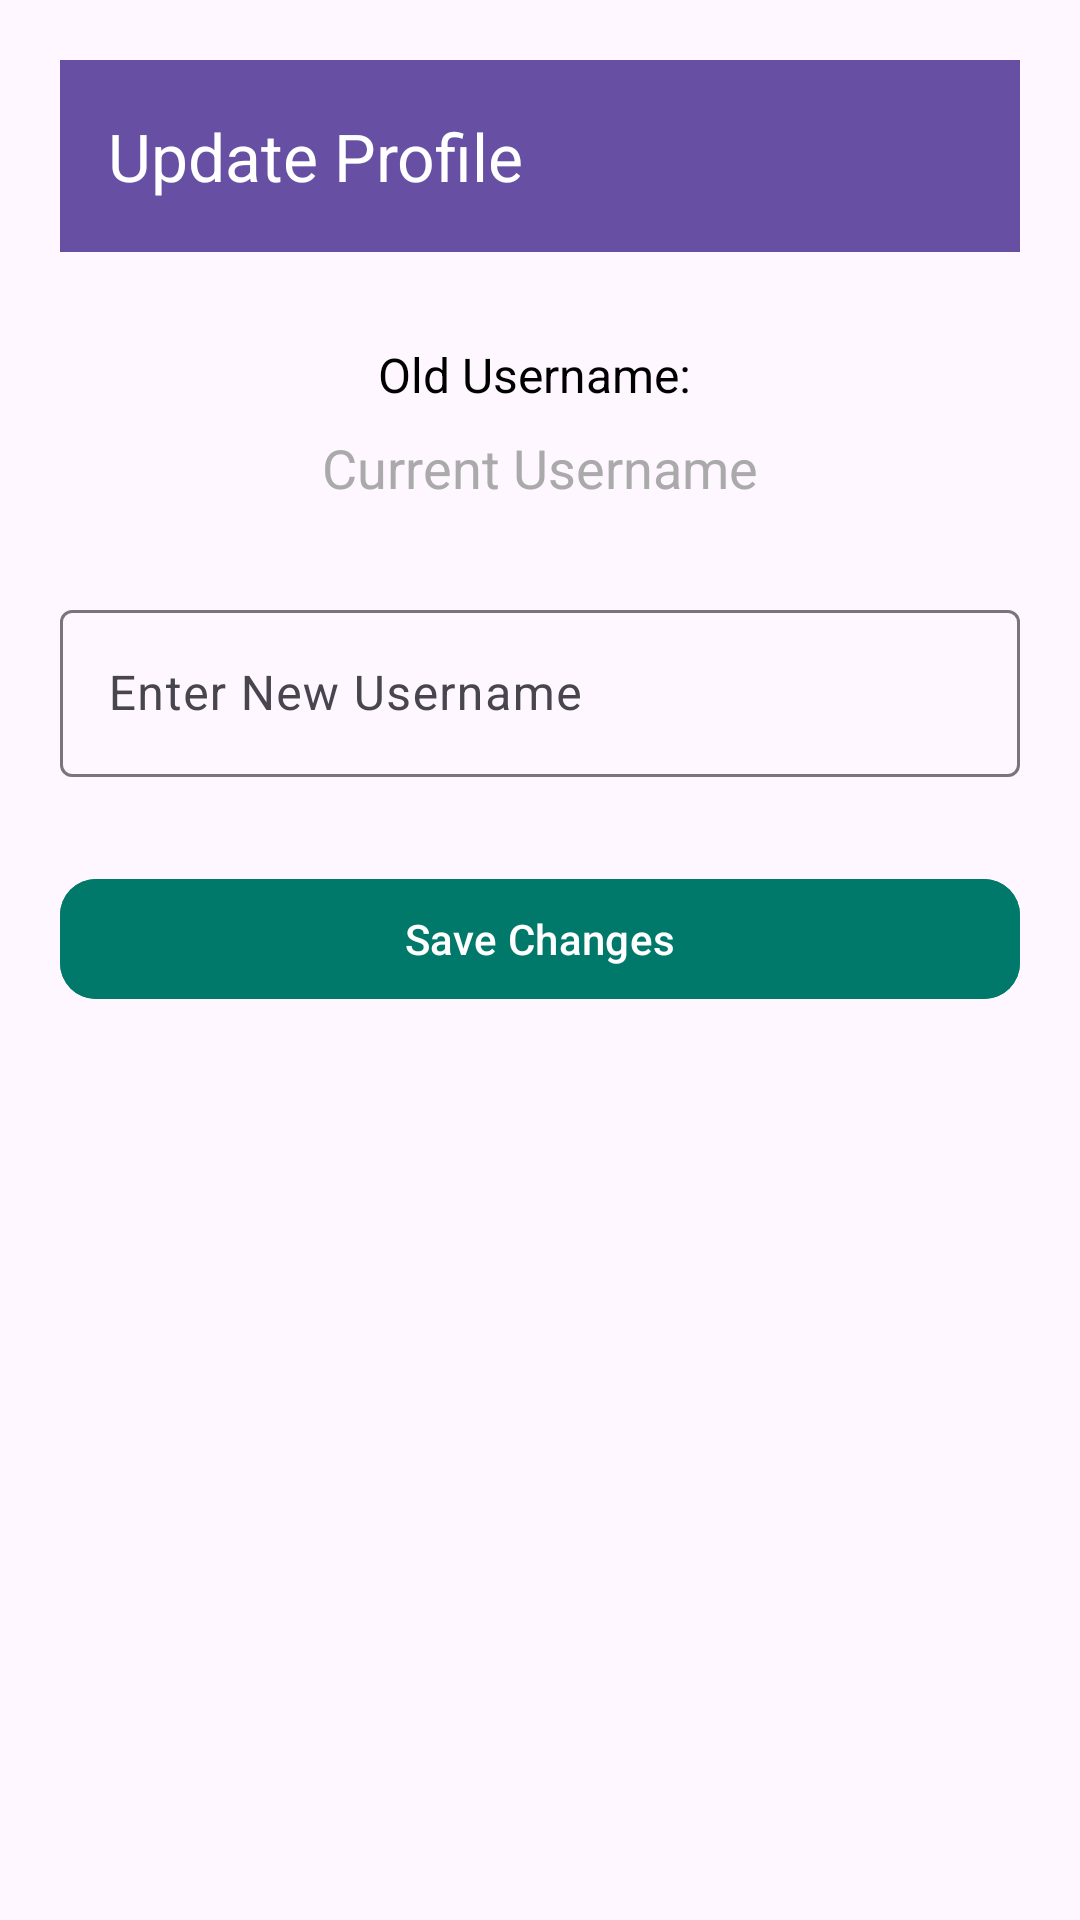

Layout XML and referenced resources for this Android screen:
<!-- AndroidManifest.xml: application theme Theme.Movietime -->
<!-- res/layout/activity_update_profile.xml -->
<?xml version="1.0" encoding="utf-8"?>
<androidx.constraintlayout.widget.ConstraintLayout
    xmlns:android="http://schemas.android.com/apk/res/android"
    xmlns:app="http://schemas.android.com/apk/res-auto"
    xmlns:tools="http://schemas.android.com/tools"
    android:layout_width="match_parent"
    android:layout_height="match_parent"
    tools:context=".UpdateProfileActivity"
    android:padding="20dp">

    
    <androidx.appcompat.widget.Toolbar
        android:id="@+id/updateProfileToolbar"
        android:layout_width="match_parent"
        android:layout_height="wrap_content"
        android:background="?attr/colorPrimary"
        android:theme="@style/ThemeOverlay.AppCompat.Dark.ActionBar"
        app:title="Update Profile"
        app:navigationIcon="@drawable/back"
        app:layout_constraintTop_toTopOf="parent"/>

    
    <TextView
        android:id="@+id/oldUsernameTextView"
        android:layout_width="wrap_content"
        android:layout_height="wrap_content"
        android:text="Old Username: "
        android:textSize="16sp"
        android:textColor="@android:color/black"
        app:layout_constraintTop_toBottomOf="@id/updateProfileToolbar"
        app:layout_constraintStart_toStartOf="parent"
        app:layout_constraintEnd_toEndOf="parent"
        android:layout_marginTop="30dp"/>

    
    <TextView
        android:id="@+id/oldUsernameValueTextView"
        android:layout_width="wrap_content"
        android:layout_height="wrap_content"
        android:text="Current Username"
        android:textSize="18sp"
        android:textColor="@android:color/darker_gray"
        app:layout_constraintTop_toBottomOf="@id/oldUsernameTextView"
        app:layout_constraintStart_toStartOf="parent"
        app:layout_constraintEnd_toEndOf="parent"
        android:layout_marginTop="8dp"/>

    
    <com.google.android.material.textfield.TextInputLayout
        android:id="@+id/profileNameInputLayout"
        android:layout_width="0dp"
        android:layout_height="wrap_content"
        android:hint="Enter New Username"
        app:layout_constraintTop_toBottomOf="@id/oldUsernameValueTextView"
        app:layout_constraintStart_toStartOf="parent"
        app:layout_constraintEnd_toEndOf="parent"
        android:layout_marginTop="30dp">

        <com.google.android.material.textfield.TextInputEditText
            android:id="@+id/profileName"
            android:layout_width="match_parent"
            android:layout_height="wrap_content"
            android:inputType="textPersonName"/>
    </com.google.android.material.textfield.TextInputLayout>

    
    <com.google.android.material.button.MaterialButton
        android:id="@+id/saveButton"
        android:layout_width="0dp"
        android:layout_height="wrap_content"
        android:text="Save Changes"
        android:backgroundTint="@color/teal_700"
        android:textColor="@android:color/white"
        app:cornerRadius="12dp"
        app:layout_constraintTop_toBottomOf="@id/profileNameInputLayout"
        app:layout_constraintStart_toStartOf="parent"
        app:layout_constraintEnd_toEndOf="parent"
        android:layout_marginTop="30dp"/>

</androidx.constraintlayout.widget.ConstraintLayout>
<!-- resources referenced by this layout -->
<resources>
  <color name="teal_700">#00796B</color>
  <style name="Theme.Movietime" parent="Base.Theme.Movietime" />
  <style name="Base.Theme.Movietime" parent="Theme.Material3.DayNight.NoActionBar">
          
          
      </style>
</resources>
